Run: headless pygame with SDL's dummy video driver; simulated clock (each Clock.tick advances the game by its frame time, no real sleeping); random seed 0; keys injected as events and as key.get_pressed() state; no mouse input.
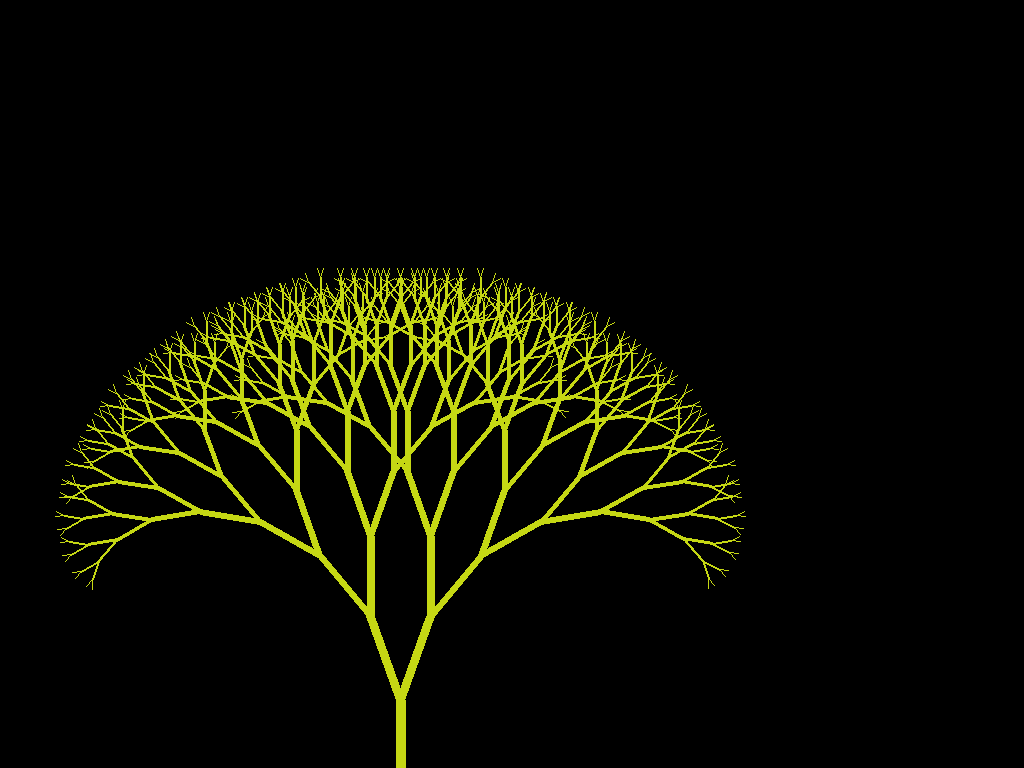
Frame 1 of 4 · flips 1–60 · no input
Frame 2 of 4 · flips 61–180 · tapped SPACE, RETURN · held RIGHT (→), D · screen unchanged from frame 1, image omitted
Frame 3 of 4 · flips 181–300 · held DOWN (↓), S · screen unchanged from frame 2, image omitted
Frame 4 of 4 · flips 301–420 · held LEFT (←), A, UP (↑), W · screen unchanged from frame 3, image omitted

The pygame program that drew these frames:

import pygame
import random
import math
import time

# Инициализация Pygame
pygame.init()

# Параметры окна
screen = pygame.display.set_mode((800, 800), pygame.FULLSCREEN)
pygame.display.set_caption("Фрактал на весь экран")

# Функция для генерации случайного цвета
def random_color():
    return (random.randint(0, 255), random.randint(0, 255), random.randint(0, 255))

# Функция для рисования фрактала (например, фрактальное дерево)
def draw_fractal(surface, x, y, angle, depth, color):
    if depth > 0:
        x_end = x + int(math.cos(math.radians(angle)) * depth * 10.0)
        y_end = y + int(math.sin(math.radians(angle)) * depth * 10.0)

        pygame.draw.line(surface, color, (x, y), (x_end, y_end), depth)
        draw_fractal(surface, x_end, y_end, angle - 20, depth - 1, color)
        draw_fractal(surface, x_end, y_end, angle + 20, depth - 1, color)

# Основной цикл программы
running = True
last_color_change = time.time()
color = random_color()

while running:
    # Закрытие программы
    for event in pygame.event.get():
        if event.type == pygame.QUIT or (event.type == pygame.KEYDOWN and event.key == pygame.K_ESCAPE):
            running = False

    # Изменение цвета каждые 5 секунд
    if time.time() - last_color_change > 5:
        color = random_color()
        last_color_change = time.time()

    # Заливка экрана чёрным цветом
    screen.fill((0, 0, 0))

    # Рисование фрактала
    draw_fractal(screen, 400, 800, -90, 10, color)

    # Обновление дисплея
    pygame.display.flip()
    pygame.time.delay(50)

# Завершение Pygame
pygame.quit()
